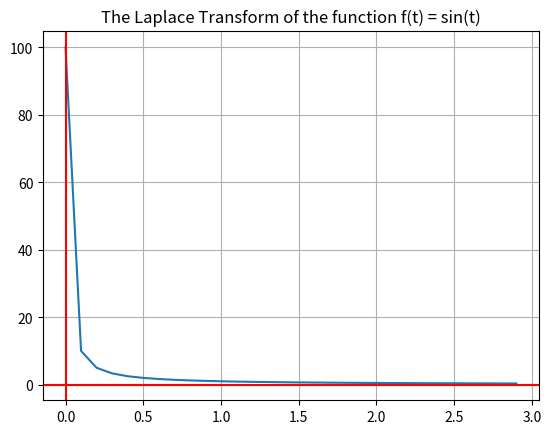

The script that saved this image:
import math
import matplotlib.pyplot as plt


def f(t):
    return math.sin(t)


def integrate(f):
    x = 0
    n = 0
    sum = 0
    while x <= 100:
        y = f(x)
        sum += y
        x += 0.01
        n += 1
    average = sum/n
    return average*100


def laplaceTransform(f,s):
    def g(t):
        return math.exp(-s*t)
    return integrate(g)


xpoints = []
ypoints = []


x = 0
while x < 3:
    y = laplaceTransform(f,x)
    ypoints.append(y)
    xpoints.append(x)
    x += 0.1


plt.plot(xpoints,ypoints)
plt.grid()
plt.axhline(c="r")
plt.axvline(c="r")
plt.title("The Laplace Transform of the function f(t) = sin(t)")
plt.show()


quit()